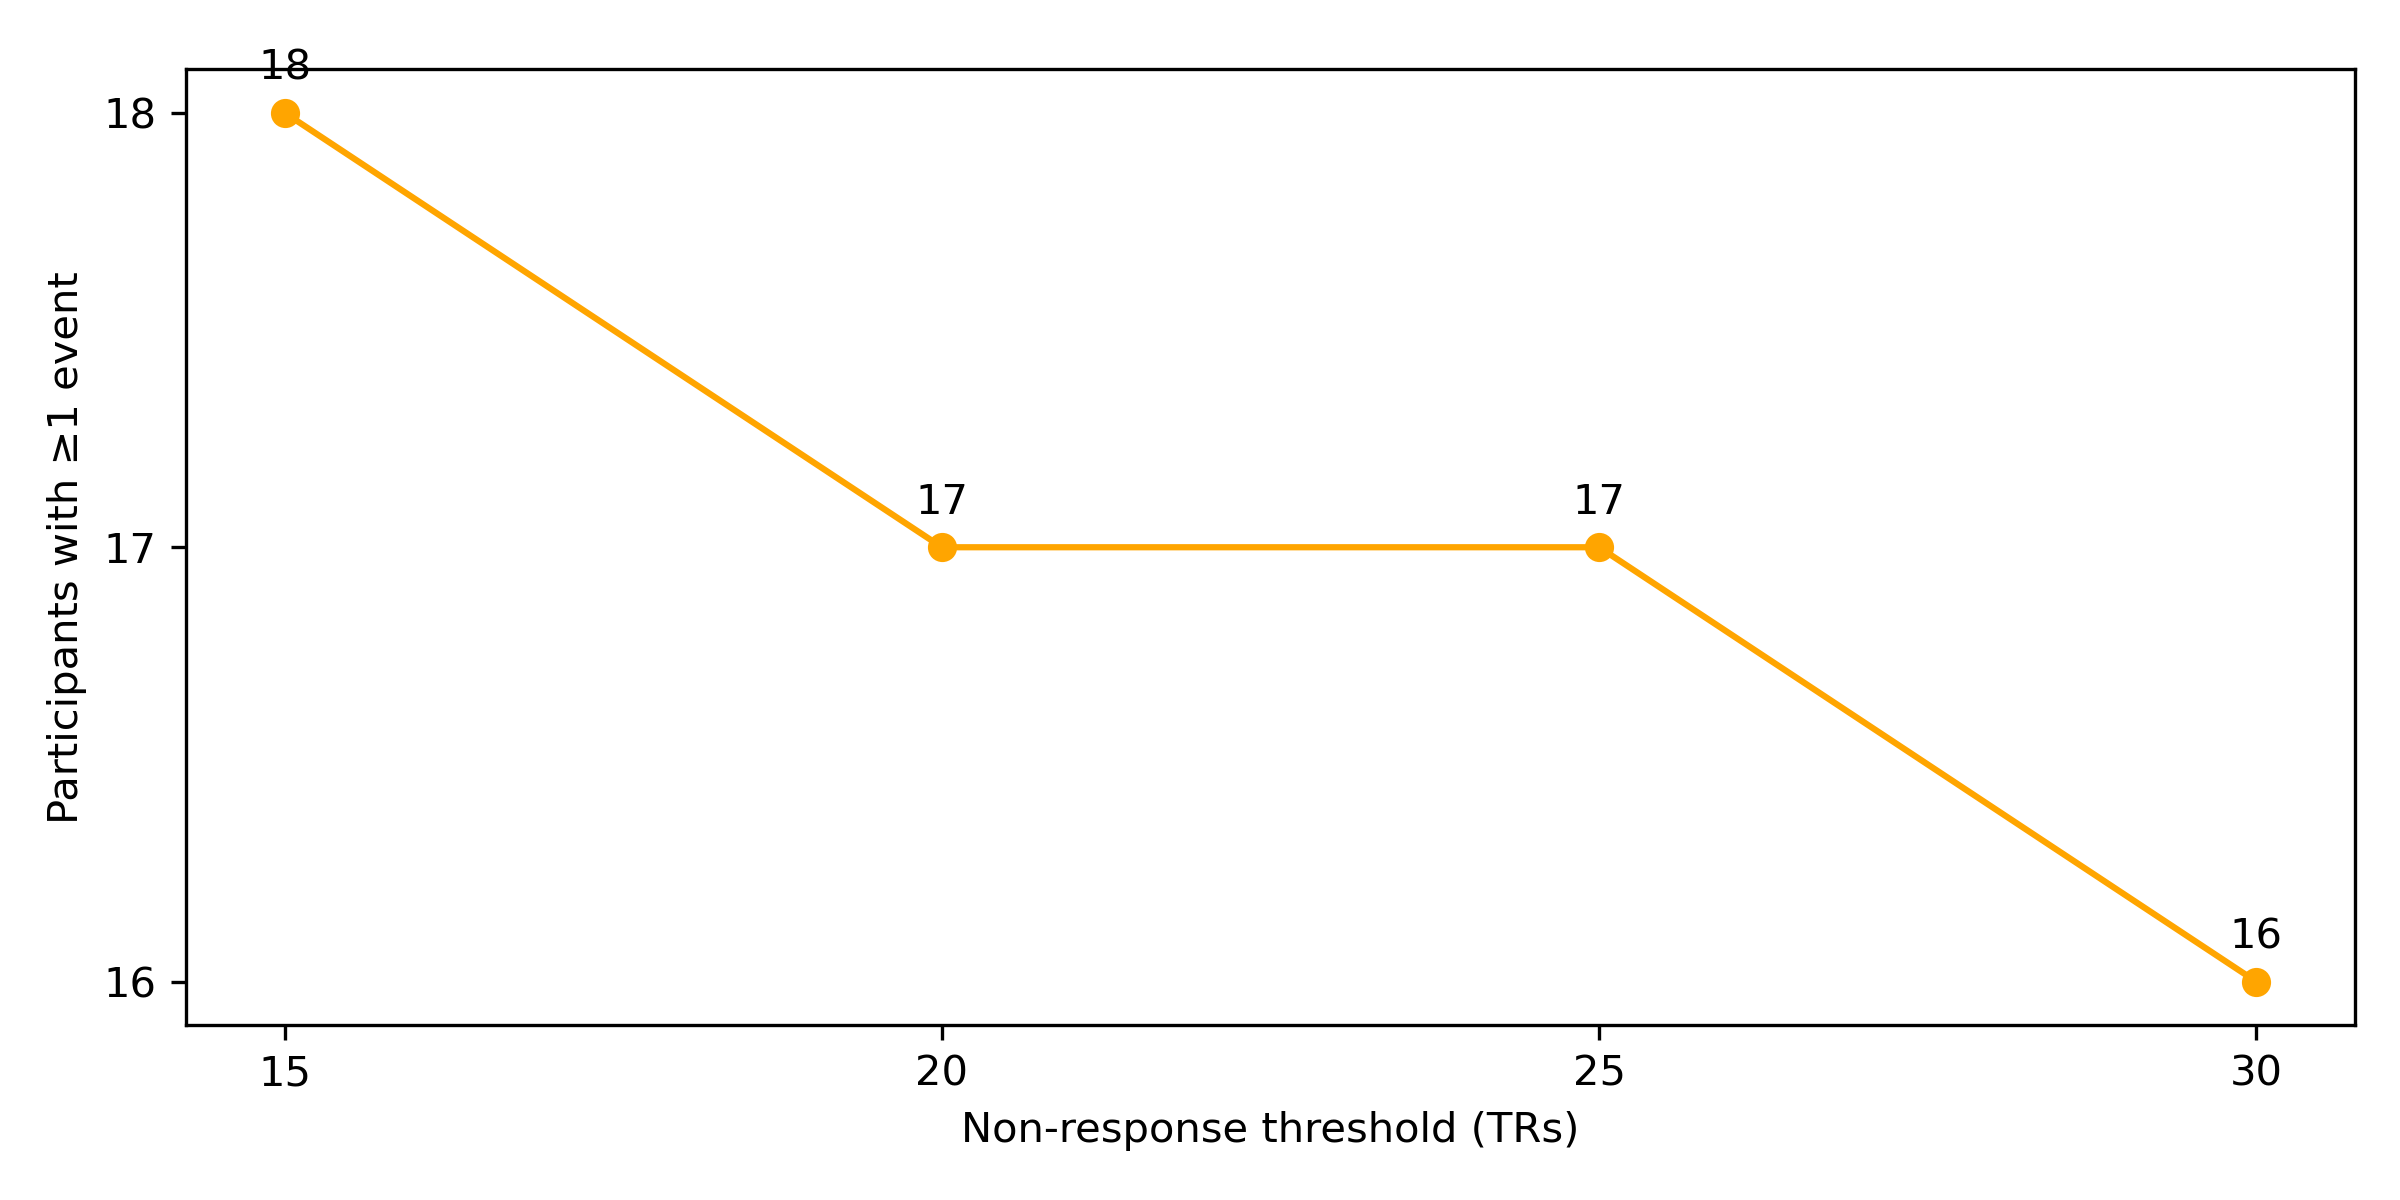

Source data for this figure (header and first rows):
participant, T15, T20, T25, T30
AAN_01, 14, 9, 7, 5
AAN_02, 8, 5, 5, 4
AAN_03, 26, 17, 15, 8
AAN_04, 20, 12, 9, 8
AAN_05, 33, 19, 14, 10
AAN_06, 0, 0, 0, 0
AAN_07, 78, 64, 52, 44
AAN_08, 76, 53, 41, 35
AAN_09, 352, 225, 156, 121
AAN_10, 3, 2, 1, 0
AAN_11, 7, 3, 2, 1
AAN_12, 6, 3, 3, 3
AAN_14, 17, 13, 8, 7
AAN_15, 0, 0, 0, 0
AAN_16, 1, 0, 0, 0
AAN_17, 35, 31, 27, 26
AAN_18, 43, 36, 32, 30
AAN_19, 36, 28, 22, 17
AAN_20, 38, 27, 24, 21
AAN_21, 83, 65, 55, 48
